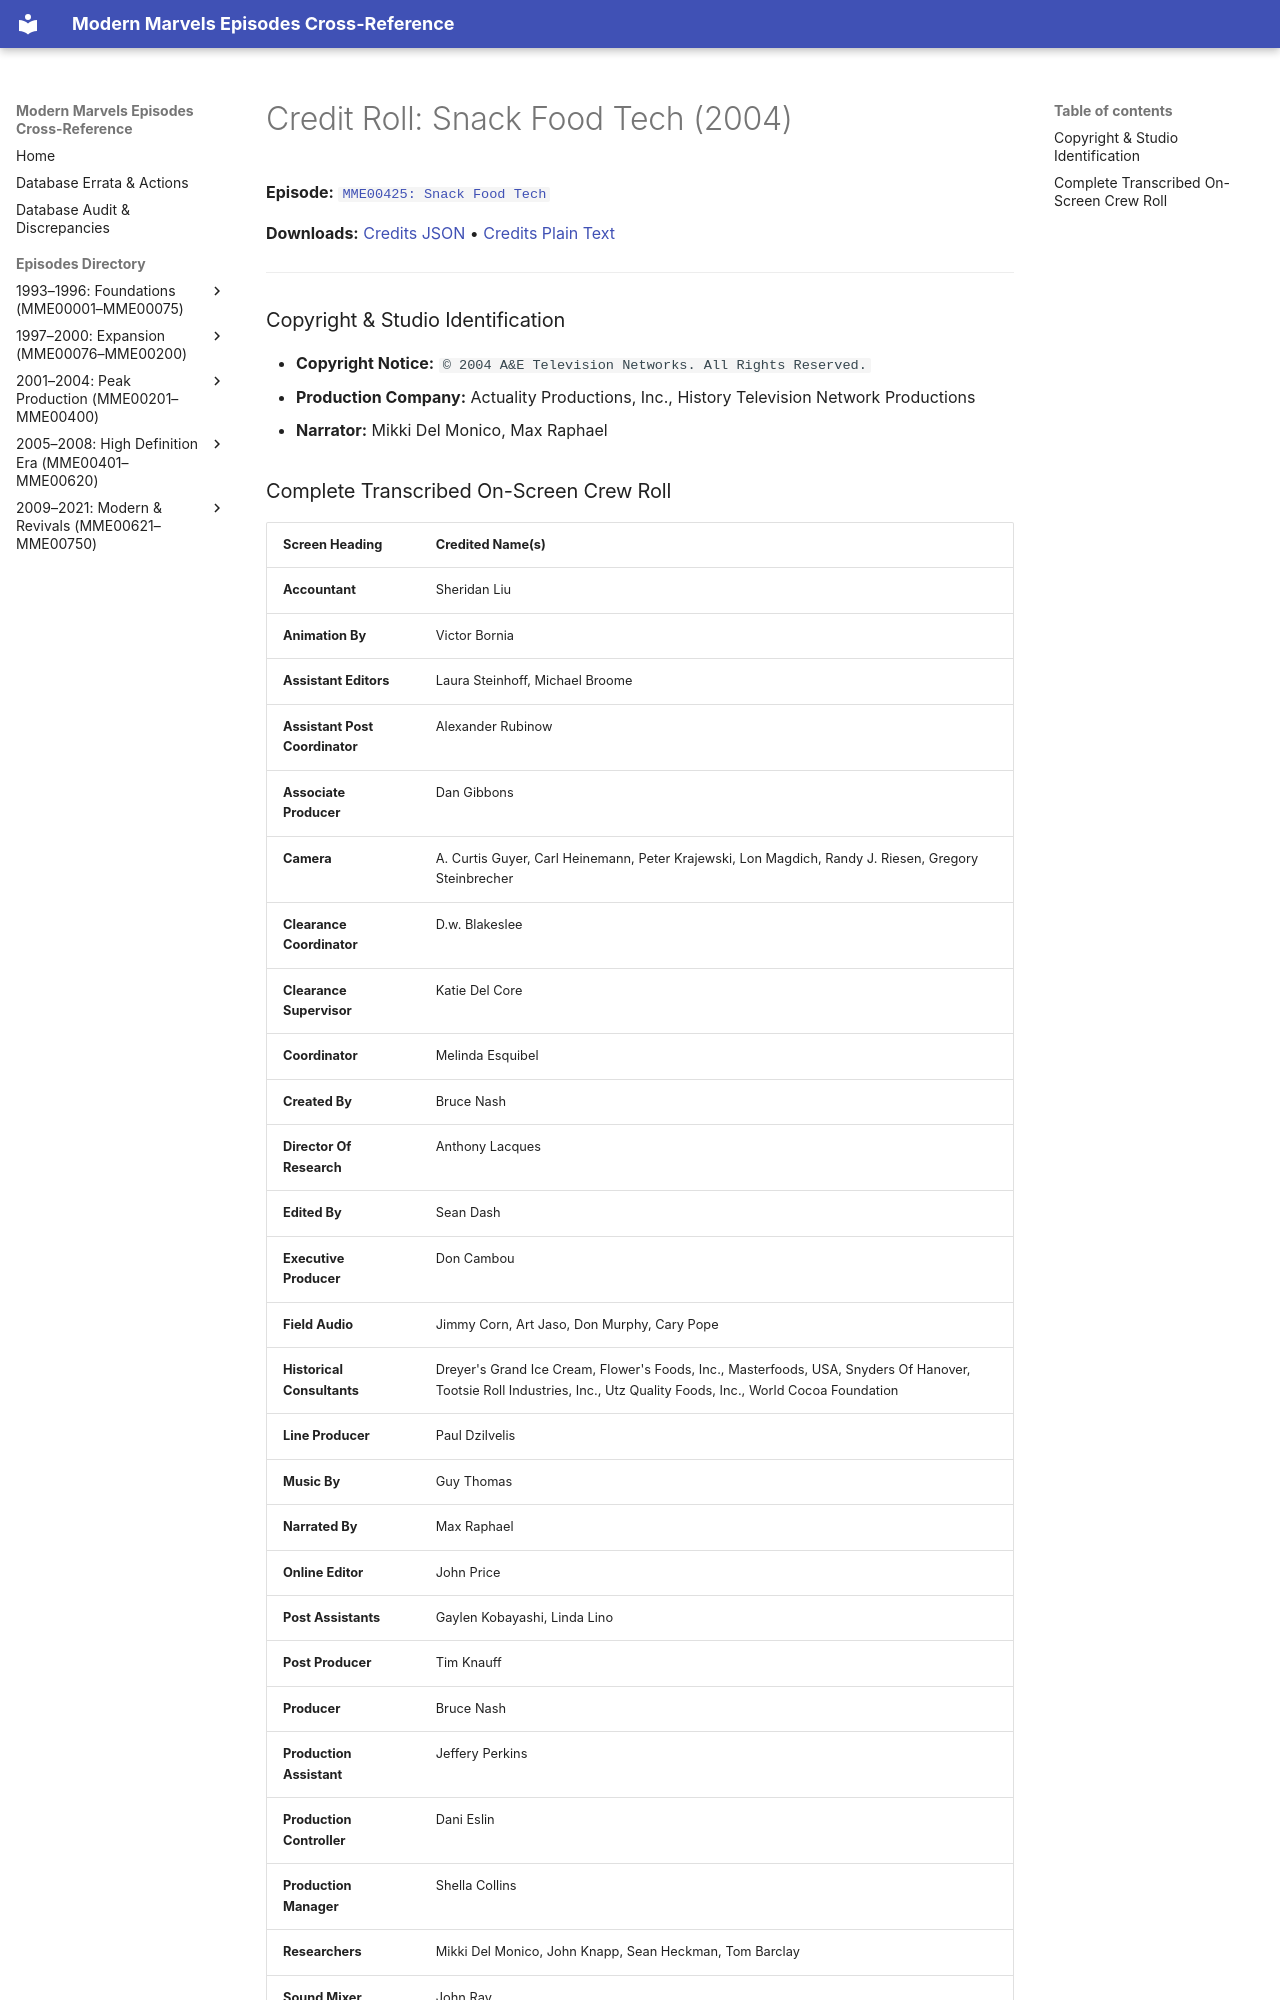

repository: ModernMarvelsFan/ModernMarvels · page: credits/MME00425-credits/index.html · generator: mkdocs

# Credit Roll: Snack Food Tech (2004)
**Episode:** [`MME00425: Snack Food Tech`](../episodes/MME00425.md)

**Downloads:** [Credits JSON](json/MME00425-credits.json) • [Credits Plain Text](txt/MME00425-credits.txt)

---

### Copyright & Studio Identification
* **Copyright Notice:** `© 2004 A&E Television Networks. All Rights Reserved.`
* **Production Company:** Actuality Productions, Inc., History Television Network Productions
* **Narrator:** Mikki Del Monico, Max Raphael
